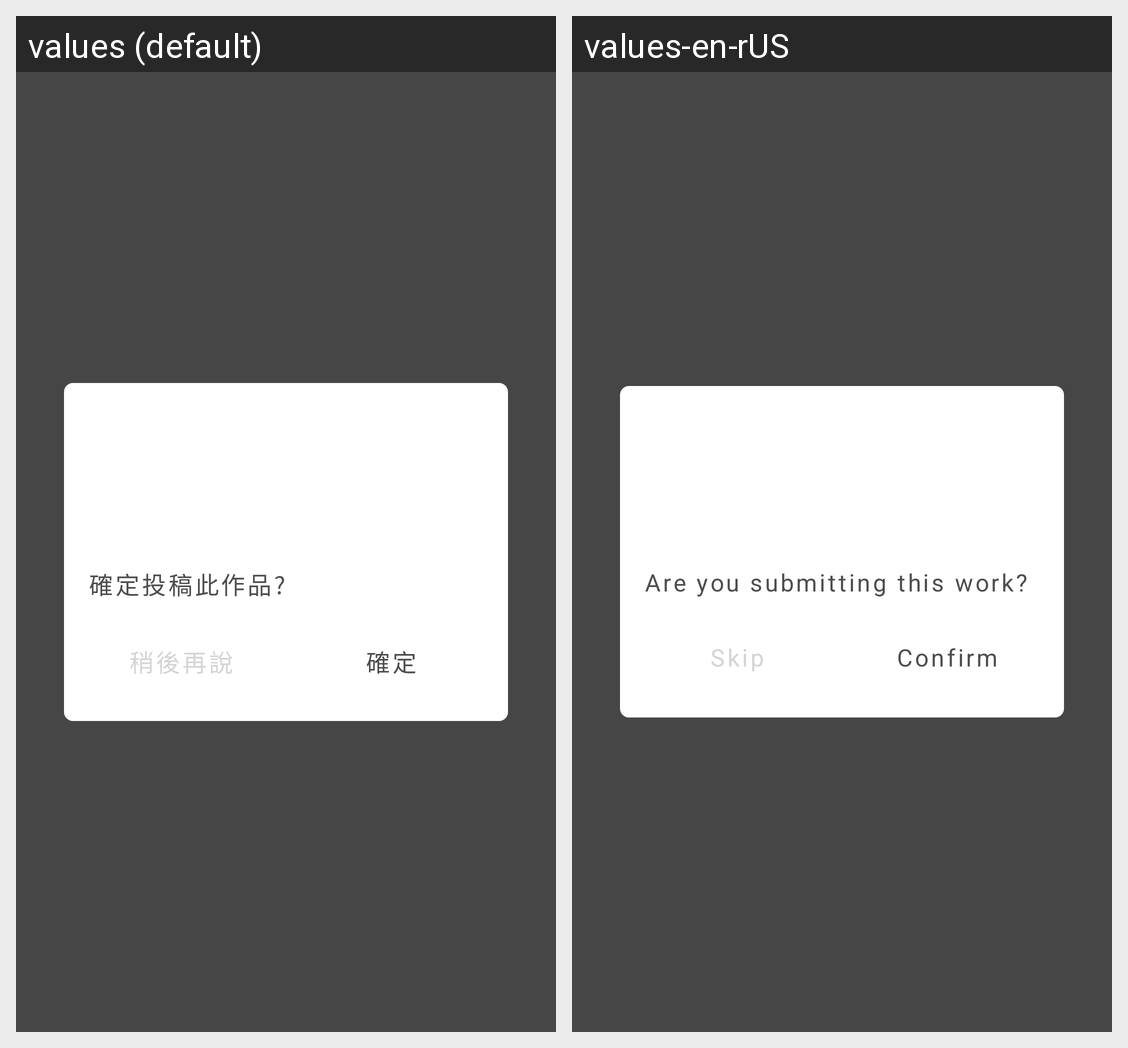

For this localized Android screen grid, give each drawn string resource with its value in every locale shown.
Android screen res/layout/dialog_2_0_0_check_contribute.xml rendered under 2 locales, left to right: values (default), values-en-rUS. Device: Nexus 5 (rendered at 1080×1920; each locale shown at half size, 540×960, under a caption strip naming it); theme ppb200_common_white.
Strings drawn on this screen, with the default value and each locale's value (text and hints the layout hard-codes, and strings that could not be matched under every locale, appear in the picture but are not listed):

pinpinbox_2_0_0_dialog_message_directions_works_contribute
  values: 確定投稿此作品?
  values-en-rUS: Are you submitting this work?

pinpinbox_2_0_0_dialog_be_later
  values: 稍後再說
  values-en-rUS: Skip

pinpinbox_2_0_0_dialog_check
  values: 確定
  values-en-rUS: Confirm
